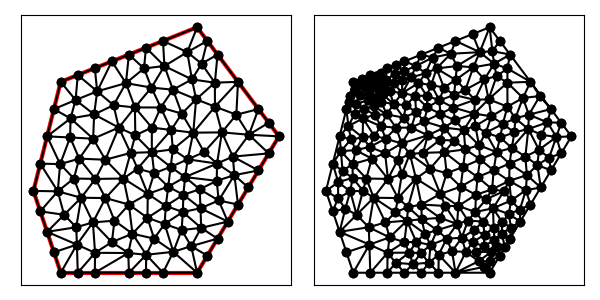

Values plotted in this chart, from the file beside it:
6.000000000000000000e+00, 1.200000000000000000e+01, 5.000000000000000000e+00, 8.000000000000000000e+00, 6.000000000000000000e+00, 5.000000000000000000e+00, 1.100000000000000000e+01, 5.000000000000000000e+00, 1.400000000000000000e+01, 1.000000000000000000e+01, 1.100000000000000000e+01, 1.400000000000000000e+01, 5.250000000000000000e+00, 7.250000000000000000e+00, 6.125000000000000000e+00, 7.125000000000000000e+00, 5.890625000000000000e+00, 7.984375000000000000e+00, 5.755208333333333037e+00, 7.453125000000000000e+00, 1.000000000000000000e+00, 2.093315487166952926e-01
6.000000000000000000e+00, 1.200000000000000000e+01, 5.000000000000000000e+00, 8.000000000000000000e+00, 6.000000000000000000e+00, 5.000000000000000000e+00, 1.100000000000000000e+01, 5.000000000000000000e+00, 1.400000000000000000e+01, 1.000000000000000000e+01, 1.100000000000000000e+01, 1.400000000000000000e+01, 6.125000000000000000e+00, 7.125000000000000000e+00, 6.568104981315190827e+00, 6.667580706277938418e+00, 6.750000000000000000e+00, 7.750000000000000000e+00, 6.481034993771729980e+00, 7.180860235425979177e+00, 0.000000000000000000e+00, 3.357660902555915095e-01
6.000000000000000000e+00, 1.200000000000000000e+01, 5.000000000000000000e+00, 8.000000000000000000e+00, 6.000000000000000000e+00, 5.000000000000000000e+00, 1.100000000000000000e+01, 5.000000000000000000e+00, 1.400000000000000000e+01, 1.000000000000000000e+01, 1.100000000000000000e+01, 1.400000000000000000e+01, 6.000000000000000000e+00, 5.000000000000000000e+00, 6.593750000000000000e+00, 6.031250000000000000e+00, 5.750000000000000000e+00, 5.750000000000000000e+00, 6.114583333333333037e+00, 5.593750000000000000e+00, 1.000000000000000000e+00, 5.000000000000000000e-01
6.000000000000000000e+00, 1.200000000000000000e+01, 5.000000000000000000e+00, 8.000000000000000000e+00, 6.000000000000000000e+00, 5.000000000000000000e+00, 1.100000000000000000e+01, 5.000000000000000000e+00, 1.400000000000000000e+01, 1.000000000000000000e+01, 1.100000000000000000e+01, 1.400000000000000000e+01, 5.500000000000000000e+00, 1.000000000000000000e+01, 5.250000000000000000e+00, 9.000000000000000000e+00, 5.978453778587492273e+00, 8.982869872722387683e+00, 5.576151259529164683e+00, 9.327623290907462561e+00, 1.000000000000000000e+00, 4.565829802633353252e-01
6.000000000000000000e+00, 1.200000000000000000e+01, 5.000000000000000000e+00, 8.000000000000000000e+00, 6.000000000000000000e+00, 5.000000000000000000e+00, 1.100000000000000000e+01, 5.000000000000000000e+00, 1.400000000000000000e+01, 1.000000000000000000e+01, 1.100000000000000000e+01, 1.400000000000000000e+01, 7.970385275824392934e+00, 6.909564574977501650e+00, 8.629568015655427971e+00, 6.430231869419125168e+00, 8.500000000000000000e+00, 7.500000000000000000e+00, 8.366651097159939710e+00, 6.946598814798875310e+00, 0.000000000000000000e+00, 3.052616785761839147e-01
6.000000000000000000e+00, 1.200000000000000000e+01, 5.000000000000000000e+00, 8.000000000000000000e+00, 6.000000000000000000e+00, 5.000000000000000000e+00, 1.100000000000000000e+01, 5.000000000000000000e+00, 1.400000000000000000e+01, 1.000000000000000000e+01, 1.100000000000000000e+01, 1.400000000000000000e+01, 7.258965163934425924e+00, 5.730136922503725749e+00, 6.593750000000000000e+00, 6.031250000000000000e+00, 6.625000000000000000e+00, 5.000000000000000000e+00, 6.825905054644809233e+00, 5.587128974167907991e+00, 1.000000000000000000e+00, 3.558665395207316617e-01
6.000000000000000000e+00, 1.200000000000000000e+01, 5.000000000000000000e+00, 8.000000000000000000e+00, 6.000000000000000000e+00, 5.000000000000000000e+00, 1.100000000000000000e+01, 5.000000000000000000e+00, 1.400000000000000000e+01, 1.000000000000000000e+01, 1.100000000000000000e+01, 1.400000000000000000e+01, 6.125000000000000000e+00, 7.125000000000000000e+00, 6.750000000000000000e+00, 7.750000000000000000e+00, 5.890625000000000000e+00, 7.984375000000000000e+00, 6.255208333333333037e+00, 7.619791666666666963e+00, 0.000000000000000000e+00, 2.093315487166952926e-01
6.000000000000000000e+00, 1.200000000000000000e+01, 5.000000000000000000e+00, 8.000000000000000000e+00, 6.000000000000000000e+00, 5.000000000000000000e+00, 1.100000000000000000e+01, 5.000000000000000000e+00, 1.400000000000000000e+01, 1.000000000000000000e+01, 1.100000000000000000e+01, 1.400000000000000000e+01, 5.250000000000000000e+00, 7.250000000000000000e+00, 5.890625000000000000e+00, 7.984375000000000000e+00, 5.000000000000000000e+00, 8.000000000000000000e+00, 5.380208333333333037e+00, 7.744791666666666963e+00, 1.000000000000000000e+00, 2.093315487166952926e-01
6.000000000000000000e+00, 1.200000000000000000e+01, 5.000000000000000000e+00, 8.000000000000000000e+00, 6.000000000000000000e+00, 5.000000000000000000e+00, 1.100000000000000000e+01, 5.000000000000000000e+00, 1.400000000000000000e+01, 1.000000000000000000e+01, 1.100000000000000000e+01, 1.400000000000000000e+01, 9.326254679969824934e+00, 1.178823644851595809e+01, 1.011472926895810609e+01, 1.171149034822017398e+01, 9.801195515300738847e+00, 1.257899596596341851e+01, 9.747393154742889365e+00, 1.202624092089985197e+01, 0.000000000000000000e+00, 2.775466511405763614e-01
6.000000000000000000e+00, 1.200000000000000000e+01, 5.000000000000000000e+00, 8.000000000000000000e+00, 6.000000000000000000e+00, 5.000000000000000000e+00, 1.100000000000000000e+01, 5.000000000000000000e+00, 1.400000000000000000e+01, 1.000000000000000000e+01, 1.100000000000000000e+01, 1.400000000000000000e+01, 6.568104981315190827e+00, 6.667580706277938418e+00, 7.179901475958612167e+00, 6.844440774912853520e+00, 6.750000000000000000e+00, 7.750000000000000000e+00, 6.832668819091267665e+00, 7.087340493730263979e+00, 0.000000000000000000e+00, 4.268037498698734056e-01
6.000000000000000000e+00, 1.200000000000000000e+01, 5.000000000000000000e+00, 8.000000000000000000e+00, 6.000000000000000000e+00, 5.000000000000000000e+00, 1.100000000000000000e+01, 5.000000000000000000e+00, 1.400000000000000000e+01, 1.000000000000000000e+01, 1.100000000000000000e+01, 1.400000000000000000e+01, 9.339268603914893774e+00, 9.421468208406198031e+00, 9.341036651664028412e+00, 1.032165907442685615e+01, 8.734824342296853672e+00, 1.003910125576297752e+01, 9.138376532625258619e+00, 9.927409512865343899e+00, 0.000000000000000000e+00, 2.390547242486943946e-01
6.000000000000000000e+00, 1.200000000000000000e+01, 5.000000000000000000e+00, 8.000000000000000000e+00, 6.000000000000000000e+00, 5.000000000000000000e+00, 1.100000000000000000e+01, 5.000000000000000000e+00, 1.400000000000000000e+01, 1.000000000000000000e+01, 1.100000000000000000e+01, 1.400000000000000000e+01, 5.250000000000000000e+00, 7.250000000000000000e+00, 5.500000000000000000e+00, 6.500000000000000000e+00, 6.125000000000000000e+00, 7.125000000000000000e+00, 5.625000000000000000e+00, 6.958333333333333037e+00, 1.000000000000000000e+00, 3.357660902555915095e-01
6.000000000000000000e+00, 1.200000000000000000e+01, 5.000000000000000000e+00, 8.000000000000000000e+00, 6.000000000000000000e+00, 5.000000000000000000e+00, 1.100000000000000000e+01, 5.000000000000000000e+00, 1.400000000000000000e+01, 1.000000000000000000e+01, 1.100000000000000000e+01, 1.400000000000000000e+01, 7.636459865020300164e+00, 9.143591470075170591e+00, 7.188594150148372108e+00, 9.914280480164084253e+00, 6.679129464285714413e+00, 9.182849702380952550e+00, 7.168061159818129191e+00, 9.413573884206735798e+00, 0.000000000000000000e+00, 3.425096394434349323e-01
6.000000000000000000e+00, 1.200000000000000000e+01, 5.000000000000000000e+00, 8.000000000000000000e+00, 6.000000000000000000e+00, 5.000000000000000000e+00, 1.100000000000000000e+01, 5.000000000000000000e+00, 1.400000000000000000e+01, 1.000000000000000000e+01, 1.100000000000000000e+01, 1.400000000000000000e+01, 6.480584609670072993e+00, 8.454851902123602159e+00, 5.890625000000000000e+00, 7.984375000000000000e+00, 6.750000000000000000e+00, 7.750000000000000000e+00, 6.373736536556691590e+00, 8.063075634041199535e+00, 0.000000000000000000e+00, 2.093315487166952926e-01
6.000000000000000000e+00, 1.200000000000000000e+01, 5.000000000000000000e+00, 8.000000000000000000e+00, 6.000000000000000000e+00, 5.000000000000000000e+00, 1.100000000000000000e+01, 5.000000000000000000e+00, 1.400000000000000000e+01, 1.000000000000000000e+01, 1.100000000000000000e+01, 1.400000000000000000e+01, 7.179901475958612167e+00, 6.844440774912853520e+00, 7.641097150227921908e+00, 7.737680051595453357e+00, 6.750000000000000000e+00, 7.750000000000000000e+00, 7.190332875395511358e+00, 7.444040275502769255e+00, 0.000000000000000000e+00, 3.542343611891408117e-01
6.000000000000000000e+00, 1.200000000000000000e+01, 5.000000000000000000e+00, 8.000000000000000000e+00, 6.000000000000000000e+00, 5.000000000000000000e+00, 1.100000000000000000e+01, 5.000000000000000000e+00, 1.400000000000000000e+01, 1.000000000000000000e+01, 1.100000000000000000e+01, 1.400000000000000000e+01, 6.593750000000000000e+00, 6.031250000000000000e+00, 6.568104981315190827e+00, 6.667580706277938418e+00, 5.500000000000000000e+00, 6.500000000000000000e+00, 6.220618327105063905e+00, 6.399610235425979177e+00, 1.000000000000000000e+00, 4.268037498698734056e-01
6.000000000000000000e+00, 1.200000000000000000e+01, 5.000000000000000000e+00, 8.000000000000000000e+00, 6.000000000000000000e+00, 5.000000000000000000e+00, 1.100000000000000000e+01, 5.000000000000000000e+00, 1.400000000000000000e+01, 1.000000000000000000e+01, 1.100000000000000000e+01, 1.400000000000000000e+01, 5.250000000000000000e+00, 9.000000000000000000e+00, 5.000000000000000000e+00, 8.000000000000000000e+00, 5.890625000000000000e+00, 7.984375000000000000e+00, 5.380208333333333037e+00, 8.328125000000000000e+00, 1.000000000000000000e+00, 2.093315487166952926e-01
6.000000000000000000e+00, 1.200000000000000000e+01, 5.000000000000000000e+00, 8.000000000000000000e+00, 6.000000000000000000e+00, 5.000000000000000000e+00, 1.100000000000000000e+01, 5.000000000000000000e+00, 1.400000000000000000e+01, 1.000000000000000000e+01, 1.100000000000000000e+01, 1.400000000000000000e+01, 7.250000000000000000e+00, 5.000000000000000000e+00, 7.258965163934425924e+00, 5.730136922503725749e+00, 6.625000000000000000e+00, 5.000000000000000000e+00, 7.044655054644809233e+00, 5.243378974167907991e+00, 1.000000000000000000e+00, 3.558665395207316617e-01
6.000000000000000000e+00, 1.200000000000000000e+01, 5.000000000000000000e+00, 8.000000000000000000e+00, 6.000000000000000000e+00, 5.000000000000000000e+00, 1.100000000000000000e+01, 5.000000000000000000e+00, 1.400000000000000000e+01, 1.000000000000000000e+01, 1.100000000000000000e+01, 1.400000000000000000e+01, 7.250000000000000000e+00, 5.000000000000000000e+00, 8.478155793954664787e+00, 5.722963785125497971e+00, 7.258965163934425924e+00, 5.730136922503725749e+00, 7.662373652629696608e+00, 5.484366902543073685e+00, 1.000000000000000000e+00, 2.032252907909051498e-01
6.000000000000000000e+00, 1.200000000000000000e+01, 5.000000000000000000e+00, 8.000000000000000000e+00, 6.000000000000000000e+00, 5.000000000000000000e+00, 1.100000000000000000e+01, 5.000000000000000000e+00, 1.400000000000000000e+01, 1.000000000000000000e+01, 1.100000000000000000e+01, 1.400000000000000000e+01, 7.636459865020300164e+00, 9.143591470075170591e+00, 7.272908245284853024e+00, 8.439428967339539511e+00, 8.301659127273493866e+00, 8.454002718374402647e+00, 7.737009079192882943e+00, 8.679007718596372101e+00, 0.000000000000000000e+00, 3.566474979602138884e-01
6.000000000000000000e+00, 1.200000000000000000e+01, 5.000000000000000000e+00, 8.000000000000000000e+00, 6.000000000000000000e+00, 5.000000000000000000e+00, 1.100000000000000000e+01, 5.000000000000000000e+00, 1.400000000000000000e+01, 1.000000000000000000e+01, 1.100000000000000000e+01, 1.400000000000000000e+01, 7.188594150148372108e+00, 9.914280480164084253e+00, 6.344398829715342636e+00, 9.959144711083940393e+00, 6.679129464285714413e+00, 9.182849702380952550e+00, 6.737374148049809719e+00, 9.685424964542992399e+00, 0.000000000000000000e+00, 1.932949919304104425e-01
6.000000000000000000e+00, 1.200000000000000000e+01, 5.000000000000000000e+00, 8.000000000000000000e+00, 6.000000000000000000e+00, 5.000000000000000000e+00, 1.100000000000000000e+01, 5.000000000000000000e+00, 1.400000000000000000e+01, 1.000000000000000000e+01, 1.100000000000000000e+01, 1.400000000000000000e+01, 7.272908245284853024e+00, 8.439428967339539511e+00, 6.750000000000000000e+00, 7.750000000000000000e+00, 7.641097150227921908e+00, 7.737680051595453357e+00, 7.221335131837591348e+00, 7.975703006311664289e+00, 0.000000000000000000e+00, 3.542343611891408117e-01
6.000000000000000000e+00, 1.200000000000000000e+01, 5.000000000000000000e+00, 8.000000000000000000e+00, 6.000000000000000000e+00, 5.000000000000000000e+00, 1.100000000000000000e+01, 5.000000000000000000e+00, 1.400000000000000000e+01, 1.000000000000000000e+01, 1.100000000000000000e+01, 1.400000000000000000e+01, 5.890625000000000000e+00, 7.984375000000000000e+00, 6.480584609670072993e+00, 8.454851902123602159e+00, 5.978453778587492273e+00, 8.982869872722387683e+00, 6.116554462752521459e+00, 8.474032258281996022e+00, 0.000000000000000000e+00, 2.093315487166952926e-01
6.000000000000000000e+00, 1.200000000000000000e+01, 5.000000000000000000e+00, 8.000000000000000000e+00, 6.000000000000000000e+00, 5.000000000000000000e+00, 1.100000000000000000e+01, 5.000000000000000000e+00, 1.400000000000000000e+01, 1.000000000000000000e+01, 1.100000000000000000e+01, 1.400000000000000000e+01, 5.978453778587492273e+00, 8.982869872722387683e+00, 6.480584609670072993e+00, 8.454851902123602159e+00, 6.679129464285714413e+00, 9.182849702380952550e+00, 6.379389284181093522e+00, 8.873523825742314131e+00, 0.000000000000000000e+00, 3.963196874735995801e-01
6.000000000000000000e+00, 1.200000000000000000e+01, 5.000000000000000000e+00, 8.000000000000000000e+00, 6.000000000000000000e+00, 5.000000000000000000e+00, 1.100000000000000000e+01, 5.000000000000000000e+00, 1.400000000000000000e+01, 1.000000000000000000e+01, 1.100000000000000000e+01, 1.400000000000000000e+01, 5.978453778587492273e+00, 8.982869872722387683e+00, 6.679129464285714413e+00, 9.182849702380952550e+00, 6.344398829715342636e+00, 9.959144711083940393e+00, 6.333994024196183403e+00, 9.374954762062426283e+00, 0.000000000000000000e+00, 1.932949919304104425e-01
6.000000000000000000e+00, 1.200000000000000000e+01, 5.000000000000000000e+00, 8.000000000000000000e+00, 6.000000000000000000e+00, 5.000000000000000000e+00, 1.100000000000000000e+01, 5.000000000000000000e+00, 1.400000000000000000e+01, 1.000000000000000000e+01, 1.100000000000000000e+01, 1.400000000000000000e+01, 5.890625000000000000e+00, 7.984375000000000000e+00, 5.978453778587492273e+00, 8.982869872722387683e+00, 5.250000000000000000e+00, 9.000000000000000000e+00, 5.706359592862497720e+00, 8.655748290907462561e+00, 1.000000000000000000e+00, 2.093315487166952926e-01
6.000000000000000000e+00, 1.200000000000000000e+01, 5.000000000000000000e+00, 8.000000000000000000e+00, 6.000000000000000000e+00, 5.000000000000000000e+00, 1.100000000000000000e+01, 5.000000000000000000e+00, 1.400000000000000000e+01, 1.000000000000000000e+01, 1.100000000000000000e+01, 1.400000000000000000e+01, 9.133825873214268753e+00, 5.658748066637905083e+00, 8.629568015655427971e+00, 6.430231869419125168e+00, 8.478155793954664787e+00, 5.722963785125497971e+00, 8.747183227608120504e+00, 5.937314573727508815e+00, 0.000000000000000000e+00, 2.032252907909051498e-01
6.000000000000000000e+00, 1.200000000000000000e+01, 5.000000000000000000e+00, 8.000000000000000000e+00, 6.000000000000000000e+00, 5.000000000000000000e+00, 1.100000000000000000e+01, 5.000000000000000000e+00, 1.400000000000000000e+01, 1.000000000000000000e+01, 1.100000000000000000e+01, 1.400000000000000000e+01, 6.593750000000000000e+00, 6.031250000000000000e+00, 5.500000000000000000e+00, 6.500000000000000000e+00, 5.750000000000000000e+00, 5.750000000000000000e+00, 5.947916666666666963e+00, 6.093750000000000000e+00, 1.000000000000000000e+00, 5.000000000000000000e-01
6.000000000000000000e+00, 1.200000000000000000e+01, 5.000000000000000000e+00, 8.000000000000000000e+00, 6.000000000000000000e+00, 5.000000000000000000e+00, 1.100000000000000000e+01, 5.000000000000000000e+00, 1.400000000000000000e+01, 1.000000000000000000e+01, 1.100000000000000000e+01, 1.400000000000000000e+01, 6.593750000000000000e+00, 6.031250000000000000e+00, 6.000000000000000000e+00, 5.000000000000000000e+00, 6.625000000000000000e+00, 5.000000000000000000e+00, 6.406250000000000000e+00, 5.343750000000000000e+00, 1.000000000000000000e+00, 5.000000000000000000e-01
6.000000000000000000e+00, 1.200000000000000000e+01, 5.000000000000000000e+00, 8.000000000000000000e+00, 6.000000000000000000e+00, 5.000000000000000000e+00, 1.100000000000000000e+01, 5.000000000000000000e+00, 1.400000000000000000e+01, 1.000000000000000000e+01, 1.100000000000000000e+01, 1.400000000000000000e+01, 7.641097150227921908e+00, 7.737680051595453357e+00, 7.179901475958612167e+00, 6.844440774912853520e+00, 7.970385275824392934e+00, 6.909564574977501650e+00, 7.597127967336976262e+00, 7.163895133828603434e+00, 0.000000000000000000e+00, 3.052616785761839147e-01
6.000000000000000000e+00, 1.200000000000000000e+01, 5.000000000000000000e+00, 8.000000000000000000e+00, 6.000000000000000000e+00, 5.000000000000000000e+00, 1.100000000000000000e+01, 5.000000000000000000e+00, 1.400000000000000000e+01, 1.000000000000000000e+01, 1.100000000000000000e+01, 1.400000000000000000e+01, 8.478155793954664787e+00, 5.722963785125497971e+00, 7.250000000000000000e+00, 5.000000000000000000e+00, 8.500000000000000000e+00, 5.000000000000000000e+00, 8.076051931318220412e+00, 5.240987928375165694e+00, 1.000000000000000000e+00, 2.032252907909051498e-01
6.000000000000000000e+00, 1.200000000000000000e+01, 5.000000000000000000e+00, 8.000000000000000000e+00, 6.000000000000000000e+00, 5.000000000000000000e+00, 1.100000000000000000e+01, 5.000000000000000000e+00, 1.400000000000000000e+01, 1.000000000000000000e+01, 1.100000000000000000e+01, 1.400000000000000000e+01, 7.179901475958612167e+00, 6.844440774912853520e+00, 7.258965163934425924e+00, 5.730136922503725749e+00, 7.875000000000000000e+00, 6.122159090909090828e+00, 7.437955546631012993e+00, 6.232245596108556107e+00, 0.000000000000000000e+00, 3.558665395207316617e-01
6.000000000000000000e+00, 1.200000000000000000e+01, 5.000000000000000000e+00, 8.000000000000000000e+00, 6.000000000000000000e+00, 5.000000000000000000e+00, 1.100000000000000000e+01, 5.000000000000000000e+00, 1.400000000000000000e+01, 1.000000000000000000e+01, 1.100000000000000000e+01, 1.400000000000000000e+01, 9.809752140155765687e+00, 6.788161486621631546e+00, 1.012937741853199825e+01, 5.766212070769038966e+00, 1.043304762031418953e+01, 6.565457071775454345e+00, 1.012405905966731723e+01, 6.373276876388707990e+00, 0.000000000000000000e+00, 1.631663416903338382e-01
6.000000000000000000e+00, 1.200000000000000000e+01, 5.000000000000000000e+00, 8.000000000000000000e+00, 6.000000000000000000e+00, 5.000000000000000000e+00, 1.100000000000000000e+01, 5.000000000000000000e+00, 1.400000000000000000e+01, 1.000000000000000000e+01, 1.100000000000000000e+01, 1.400000000000000000e+01, 1.065620604990269094e+01, 9.156447267484903563e+00, 1.011097687178024707e+01, 9.522172229720460734e+00, 1.003098989551445541e+01, 8.879999504238615060e+00, 1.026605760573246506e+01, 9.186206333814659786e+00, 0.000000000000000000e+00, 2.662276429485199714e-01
6.000000000000000000e+00, 1.200000000000000000e+01, 5.000000000000000000e+00, 8.000000000000000000e+00, 6.000000000000000000e+00, 5.000000000000000000e+00, 1.100000000000000000e+01, 5.000000000000000000e+00, 1.400000000000000000e+01, 1.000000000000000000e+01, 1.100000000000000000e+01, 1.400000000000000000e+01, 7.258965163934425924e+00, 5.730136922503725749e+00, 7.179901475958612167e+00, 6.844440774912853520e+00, 6.593750000000000000e+00, 6.031250000000000000e+00, 7.010872213297679956e+00, 6.201942565805526719e+00, 0.000000000000000000e+00, 3.558665395207316617e-01
6.000000000000000000e+00, 1.200000000000000000e+01, 5.000000000000000000e+00, 8.000000000000000000e+00, 6.000000000000000000e+00, 5.000000000000000000e+00, 1.100000000000000000e+01, 5.000000000000000000e+00, 1.400000000000000000e+01, 1.000000000000000000e+01, 1.100000000000000000e+01, 1.400000000000000000e+01, 7.970385275824392934e+00, 6.909564574977501650e+00, 7.179901475958612167e+00, 6.844440774912853520e+00, 7.875000000000000000e+00, 6.122159090909090828e+00, 7.675095583927668663e+00, 6.625388146933148370e+00, 0.000000000000000000e+00, 3.052616785761839147e-01
6.000000000000000000e+00, 1.200000000000000000e+01, 5.000000000000000000e+00, 8.000000000000000000e+00, 6.000000000000000000e+00, 5.000000000000000000e+00, 1.100000000000000000e+01, 5.000000000000000000e+00, 1.400000000000000000e+01, 1.000000000000000000e+01, 1.100000000000000000e+01, 1.400000000000000000e+01, 5.500000000000000000e+00, 6.500000000000000000e+00, 6.568104981315190827e+00, 6.667580706277938418e+00, 6.125000000000000000e+00, 7.125000000000000000e+00, 6.064368327105063905e+00, 6.764193568759313102e+00, 1.000000000000000000e+00, 3.357660902555915095e-01
6.000000000000000000e+00, 1.200000000000000000e+01, 5.000000000000000000e+00, 8.000000000000000000e+00, 6.000000000000000000e+00, 5.000000000000000000e+00, 1.100000000000000000e+01, 5.000000000000000000e+00, 1.400000000000000000e+01, 1.000000000000000000e+01, 1.100000000000000000e+01, 1.400000000000000000e+01, 6.593750000000000000e+00, 6.031250000000000000e+00, 7.179901475958612167e+00, 6.844440774912853520e+00, 6.568104981315190827e+00, 6.667580706277938418e+00, 6.780585485757934627e+00, 6.514423827063597905e+00, 0.000000000000000000e+00, 4.268037498698734056e-01
6.000000000000000000e+00, 1.200000000000000000e+01, 5.000000000000000000e+00, 8.000000000000000000e+00, 6.000000000000000000e+00, 5.000000000000000000e+00, 1.100000000000000000e+01, 5.000000000000000000e+00, 1.400000000000000000e+01, 1.000000000000000000e+01, 1.100000000000000000e+01, 1.400000000000000000e+01, 8.629568015655427971e+00, 6.430231869419125168e+00, 7.970385275824392934e+00, 6.909564574977501650e+00, 7.875000000000000000e+00, 6.122159090909090828e+00, 8.158317763826607560e+00, 6.487318511768571661e+00, 0.000000000000000000e+00, 3.052616785761839147e-01
6.000000000000000000e+00, 1.200000000000000000e+01, 5.000000000000000000e+00, 8.000000000000000000e+00, 6.000000000000000000e+00, 5.000000000000000000e+00, 1.100000000000000000e+01, 5.000000000000000000e+00, 1.400000000000000000e+01, 1.000000000000000000e+01, 1.100000000000000000e+01, 1.400000000000000000e+01, 7.970385275824392934e+00, 6.909564574977501650e+00, 8.500000000000000000e+00, 7.500000000000000000e+00, 7.641097150227921908e+00, 7.737680051595453357e+00, 8.037160808684104651e+00, 7.382414875524318632e+00, 0.000000000000000000e+00, 3.052616785761839147e-01
6.000000000000000000e+00, 1.200000000000000000e+01, 5.000000000000000000e+00, 8.000000000000000000e+00, 6.000000000000000000e+00, 5.000000000000000000e+00, 1.100000000000000000e+01, 5.000000000000000000e+00, 1.400000000000000000e+01, 1.000000000000000000e+01, 1.100000000000000000e+01, 1.400000000000000000e+01, 8.478155793954664787e+00, 5.722963785125497971e+00, 8.629568015655427971e+00, 6.430231869419125168e+00, 7.875000000000000000e+00, 6.122159090909090828e+00, 8.327574603203364845e+00, 6.091784915151237989e+00, 0.000000000000000000e+00, 2.032252907909051498e-01
6.000000000000000000e+00, 1.200000000000000000e+01, 5.000000000000000000e+00, 8.000000000000000000e+00, 6.000000000000000000e+00, 5.000000000000000000e+00, 1.100000000000000000e+01, 5.000000000000000000e+00, 1.400000000000000000e+01, 1.000000000000000000e+01, 1.100000000000000000e+01, 1.400000000000000000e+01, 9.809752140155765687e+00, 6.788161486621631546e+00, 9.179639809513627569e+00, 7.013301572423875641e+00, 9.424425361570248683e+00, 6.250000000000000000e+00, 9.471272437079880646e+00, 6.683821019681835729e+00, 0.000000000000000000e+00, 2.621387480558815541e-01
6.000000000000000000e+00, 1.200000000000000000e+01, 5.000000000000000000e+00, 8.000000000000000000e+00, 6.000000000000000000e+00, 5.000000000000000000e+00, 1.100000000000000000e+01, 5.000000000000000000e+00, 1.400000000000000000e+01, 1.000000000000000000e+01, 1.100000000000000000e+01, 1.400000000000000000e+01, 8.301659127273493866e+00, 8.454002718374402647e+00, 7.641097150227921908e+00, 7.737680051595453357e+00, 8.500000000000000000e+00, 7.500000000000000000e+00, 8.147585425833804962e+00, 7.897227589989952001e+00, 0.000000000000000000e+00, 3.542343611891408117e-01
6.000000000000000000e+00, 1.200000000000000000e+01, 5.000000000000000000e+00, 8.000000000000000000e+00, 6.000000000000000000e+00, 5.000000000000000000e+00, 1.100000000000000000e+01, 5.000000000000000000e+00, 1.400000000000000000e+01, 1.000000000000000000e+01, 1.100000000000000000e+01, 1.400000000000000000e+01, 7.636459865020300164e+00, 9.143591470075170591e+00, 6.679129464285714413e+00, 9.182849702380952550e+00, 7.272908245284853024e+00, 8.439428967339539511e+00, 7.196165858196955867e+00, 8.921956713265219108e+00, 0.000000000000000000e+00, 3.566474979602138884e-01
6.000000000000000000e+00, 1.200000000000000000e+01, 5.000000000000000000e+00, 8.000000000000000000e+00, 6.000000000000000000e+00, 5.000000000000000000e+00, 1.100000000000000000e+01, 5.000000000000000000e+00, 1.400000000000000000e+01, 1.000000000000000000e+01, 1.100000000000000000e+01, 1.400000000000000000e+01, 7.258965163934425924e+00, 5.730136922503725749e+00, 8.478155793954664787e+00, 5.722963785125497971e+00, 7.875000000000000000e+00, 6.122159090909090828e+00, 7.870706985963029645e+00, 5.858419932846104849e+00, 0.000000000000000000e+00, 2.032252907909051498e-01
6.000000000000000000e+00, 1.200000000000000000e+01, 5.000000000000000000e+00, 8.000000000000000000e+00, 6.000000000000000000e+00, 5.000000000000000000e+00, 1.100000000000000000e+01, 5.000000000000000000e+00, 1.400000000000000000e+01, 1.000000000000000000e+01, 1.100000000000000000e+01, 1.400000000000000000e+01, 1.012937741853199825e+01, 5.766212070769038966e+00, 9.133825873214268753e+00, 5.658748066637905083e+00, 9.750000000000000000e+00, 5.000000000000000000e+00, 9.671067763915422333e+00, 5.474986712468981942e+00, 1.000000000000000000e+00, 5.000000000000000000e-01
6.000000000000000000e+00, 1.200000000000000000e+01, 5.000000000000000000e+00, 8.000000000000000000e+00, 6.000000000000000000e+00, 5.000000000000000000e+00, 1.100000000000000000e+01, 5.000000000000000000e+00, 1.400000000000000000e+01, 1.000000000000000000e+01, 1.100000000000000000e+01, 1.400000000000000000e+01, 8.561534172345330873e+00, 9.393111471080164421e+00, 8.818432901040941019e+00, 8.816509760822057729e+00, 9.339268603914893774e+00, 9.421468208406198031e+00, 8.906411892433721889e+00, 9.210363146769473985e+00, 0.000000000000000000e+00, 3.299255782706967954e-01
6.000000000000000000e+00, 1.200000000000000000e+01, 5.000000000000000000e+00, 8.000000000000000000e+00, 6.000000000000000000e+00, 5.000000000000000000e+00, 1.100000000000000000e+01, 5.000000000000000000e+00, 1.400000000000000000e+01, 1.000000000000000000e+01, 1.100000000000000000e+01, 1.400000000000000000e+01, 6.344398829715342636e+00, 9.959144711083940393e+00, 5.500000000000000000e+00, 1.000000000000000000e+01, 5.978453778587492273e+00, 8.982869872722387683e+00, 5.940950869434278303e+00, 9.647338194602108175e+00, 1.000000000000000000e+00, 1.932949919304104425e-01
6.000000000000000000e+00, 1.200000000000000000e+01, 5.000000000000000000e+00, 8.000000000000000000e+00, 6.000000000000000000e+00, 5.000000000000000000e+00, 1.100000000000000000e+01, 5.000000000000000000e+00, 1.400000000000000000e+01, 1.000000000000000000e+01, 1.100000000000000000e+01, 1.400000000000000000e+01, 9.179639809513627569e+00, 7.013301572423875641e+00, 8.629568015655427971e+00, 6.430231869419125168e+00, 9.424425361570248683e+00, 6.250000000000000000e+00, 9.077877728913101407e+00, 6.564511147281000270e+00, 0.000000000000000000e+00, 2.621387480558815541e-01
6.000000000000000000e+00, 1.200000000000000000e+01, 5.000000000000000000e+00, 8.000000000000000000e+00, 6.000000000000000000e+00, 5.000000000000000000e+00, 1.100000000000000000e+01, 5.000000000000000000e+00, 1.400000000000000000e+01, 1.000000000000000000e+01, 1.100000000000000000e+01, 1.400000000000000000e+01, 7.636459865020300164e+00, 9.143591470075170591e+00, 8.301659127273493866e+00, 8.454002718374402647e+00, 8.561534172345330873e+00, 9.393111471080164421e+00, 8.166551054879709781e+00, 8.996901886509911961e+00, 0.000000000000000000e+00, 3.566474979602138884e-01
6.000000000000000000e+00, 1.200000000000000000e+01, 5.000000000000000000e+00, 8.000000000000000000e+00, 6.000000000000000000e+00, 5.000000000000000000e+00, 1.100000000000000000e+01, 5.000000000000000000e+00, 1.400000000000000000e+01, 1.000000000000000000e+01, 1.100000000000000000e+01, 1.400000000000000000e+01, 7.188594150148372108e+00, 9.914280480164084253e+00, 7.636459865020300164e+00, 9.143591470075170591e+00, 8.128673360549234062e+00, 1.032179061219998850e+01, 7.651242458572634852e+00, 9.793220854146413856e+00, 0.000000000000000000e+00, 2.518083969390764731e-01
6.000000000000000000e+00, 1.200000000000000000e+01, 5.000000000000000000e+00, 8.000000000000000000e+00, 6.000000000000000000e+00, 5.000000000000000000e+00, 1.100000000000000000e+01, 5.000000000000000000e+00, 1.400000000000000000e+01, 1.000000000000000000e+01, 1.100000000000000000e+01, 1.400000000000000000e+01, 6.679129464285714413e+00, 9.182849702380952550e+00, 6.480584609670072993e+00, 8.454851902123602159e+00, 7.272908245284853024e+00, 8.439428967339539511e+00, 6.810874106413546514e+00, 8.692376857281365332e+00, 0.000000000000000000e+00, 3.963196874735995801e-01
6.000000000000000000e+00, 1.200000000000000000e+01, 5.000000000000000000e+00, 8.000000000000000000e+00, 6.000000000000000000e+00, 5.000000000000000000e+00, 1.100000000000000000e+01, 5.000000000000000000e+00, 1.400000000000000000e+01, 1.000000000000000000e+01, 1.100000000000000000e+01, 1.400000000000000000e+01, 8.128673360549234062e+00, 1.032179061219998850e+01, 7.225116889746092674e+00, 1.080490460869522451e+01, 7.188594150148372108e+00, 9.914280480164084253e+00, 7.514128133481232652e+00, 1.034699190035309968e+01, 0.000000000000000000e+00, 1.657972115329793827e-01
6.000000000000000000e+00, 1.200000000000000000e+01, 5.000000000000000000e+00, 8.000000000000000000e+00, 6.000000000000000000e+00, 5.000000000000000000e+00, 1.100000000000000000e+01, 5.000000000000000000e+00, 1.400000000000000000e+01, 1.000000000000000000e+01, 1.100000000000000000e+01, 1.400000000000000000e+01, 8.128673360549234062e+00, 1.032179061219998850e+01, 8.734824342296853672e+00, 1.003910125576297752e+01, 8.719771766623811260e+00, 1.106129545296994188e+01, 8.527756489823300257e+00, 1.047406244031096811e+01, 0.000000000000000000e+00, 2.390547242486943946e-01
6.000000000000000000e+00, 1.200000000000000000e+01, 5.000000000000000000e+00, 8.000000000000000000e+00, 6.000000000000000000e+00, 5.000000000000000000e+00, 1.100000000000000000e+01, 5.000000000000000000e+00, 1.400000000000000000e+01, 1.000000000000000000e+01, 1.100000000000000000e+01, 1.400000000000000000e+01, 6.000000000000000000e+00, 1.200000000000000000e+01, 6.544453579802343768e+00, 1.133263660504941406e+01, 6.625000000000000000e+00, 1.225000000000000000e+01, 6.389817859934114885e+00, 1.186087886834980587e+01, 1.000000000000000000e+00, 4.703566198645117019e-02
6.000000000000000000e+00, 1.200000000000000000e+01, 5.000000000000000000e+00, 8.000000000000000000e+00, 6.000000000000000000e+00, 5.000000000000000000e+00, 1.100000000000000000e+01, 5.000000000000000000e+00, 1.400000000000000000e+01, 1.000000000000000000e+01, 1.100000000000000000e+01, 1.400000000000000000e+01, 8.128673360549234062e+00, 1.032179061219998850e+01, 7.636459865020300164e+00, 9.143591470075170591e+00, 8.561534172345330873e+00, 9.393111471080164421e+00, 8.108889132638289254e+00, 9.619497851118440579e+00, 0.000000000000000000e+00, 2.518083969390764731e-01
6.000000000000000000e+00, 1.200000000000000000e+01, 5.000000000000000000e+00, 8.000000000000000000e+00, 6.000000000000000000e+00, 5.000000000000000000e+00, 1.100000000000000000e+01, 5.000000000000000000e+00, 1.400000000000000000e+01, 1.000000000000000000e+01, 1.100000000000000000e+01, 1.400000000000000000e+01, 6.359979096535347765e+00, 1.065819072711364157e+01, 7.225116889746092674e+00, 1.080490460869522451e+01, 6.544453579802343768e+00, 1.133263660504941406e+01, 6.709849855361261994e+00, 1.093191064695276005e+01, 0.000000000000000000e+00, 1.131640811574531752e-01
6.000000000000000000e+00, 1.200000000000000000e+01, 5.000000000000000000e+00, 8.000000000000000000e+00, 6.000000000000000000e+00, 5.000000000000000000e+00, 1.100000000000000000e+01, 5.000000000000000000e+00, 1.400000000000000000e+01, 1.000000000000000000e+01, 1.100000000000000000e+01, 1.400000000000000000e+01, 8.128673360549234062e+00, 1.032179061219998850e+01, 8.561534172345330873e+00, 9.393111471080164421e+00, 8.734824342296853672e+00, 1.003910125576297752e+01, 8.475010625063806202e+00, 9.918001113014376813e+00, 0.000000000000000000e+00, 2.390547242486943946e-01
6.000000000000000000e+00, 1.200000000000000000e+01, 5.000000000000000000e+00, 8.000000000000000000e+00, 6.000000000000000000e+00, 5.000000000000000000e+00, 1.100000000000000000e+01, 5.000000000000000000e+00, 1.400000000000000000e+01, 1.000000000000000000e+01, 1.100000000000000000e+01, 1.400000000000000000e+01, 7.336202730883655931e+00, 1.165100425802685002e+01, 7.875000000000000000e+00, 1.275000000000000000e+01, 7.250000000000000000e+00, 1.250000000000000000e+01, 7.487067576961218940e+00, 1.230033475267561727e+01, 0.000000000000000000e+00, 8.849975064879021802e-02
6.000000000000000000e+00, 1.200000000000000000e+01, 5.000000000000000000e+00, 8.000000000000000000e+00, 6.000000000000000000e+00, 5.000000000000000000e+00, 1.100000000000000000e+01, 5.000000000000000000e+00, 1.400000000000000000e+01, 1.000000000000000000e+01, 1.100000000000000000e+01, 1.400000000000000000e+01, 6.359979096535347765e+00, 1.065819072711364157e+01, 7.188594150148372108e+00, 9.914280480164084253e+00, 7.225116889746092674e+00, 1.080490460869522451e+01, 6.924563378809938108e+00, 1.045912527199098285e+01, 0.000000000000000000e+00, 1.657972115329793827e-01
6.000000000000000000e+00, 1.200000000000000000e+01, 5.000000000000000000e+00, 8.000000000000000000e+00, 6.000000000000000000e+00, 5.000000000000000000e+00, 1.100000000000000000e+01, 5.000000000000000000e+00, 1.400000000000000000e+01, 1.000000000000000000e+01, 1.100000000000000000e+01, 1.400000000000000000e+01, 6.544453579802343768e+00, 1.133263660504941406e+01, 5.750000000000000000e+00, 1.100000000000000000e+01, 6.359979096535347765e+00, 1.065819072711364157e+01, 6.218144225445897177e+00, 1.099694244405435306e+01, 1.000000000000000000e+00, 1.131640811574531752e-01
... 126 more rows
